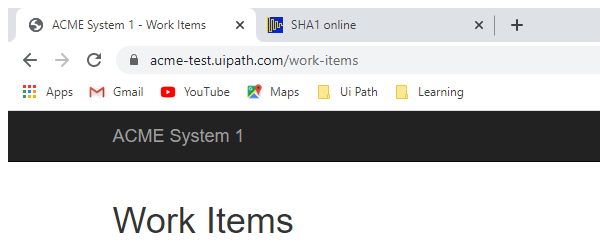
Task: UiPath_REFrameWork Template
Workflow: Get_Data

Step 1: Attach Browser 'ACMESyste Page' in window 'ACME System 1 - Work Items' (chrome.exe)
